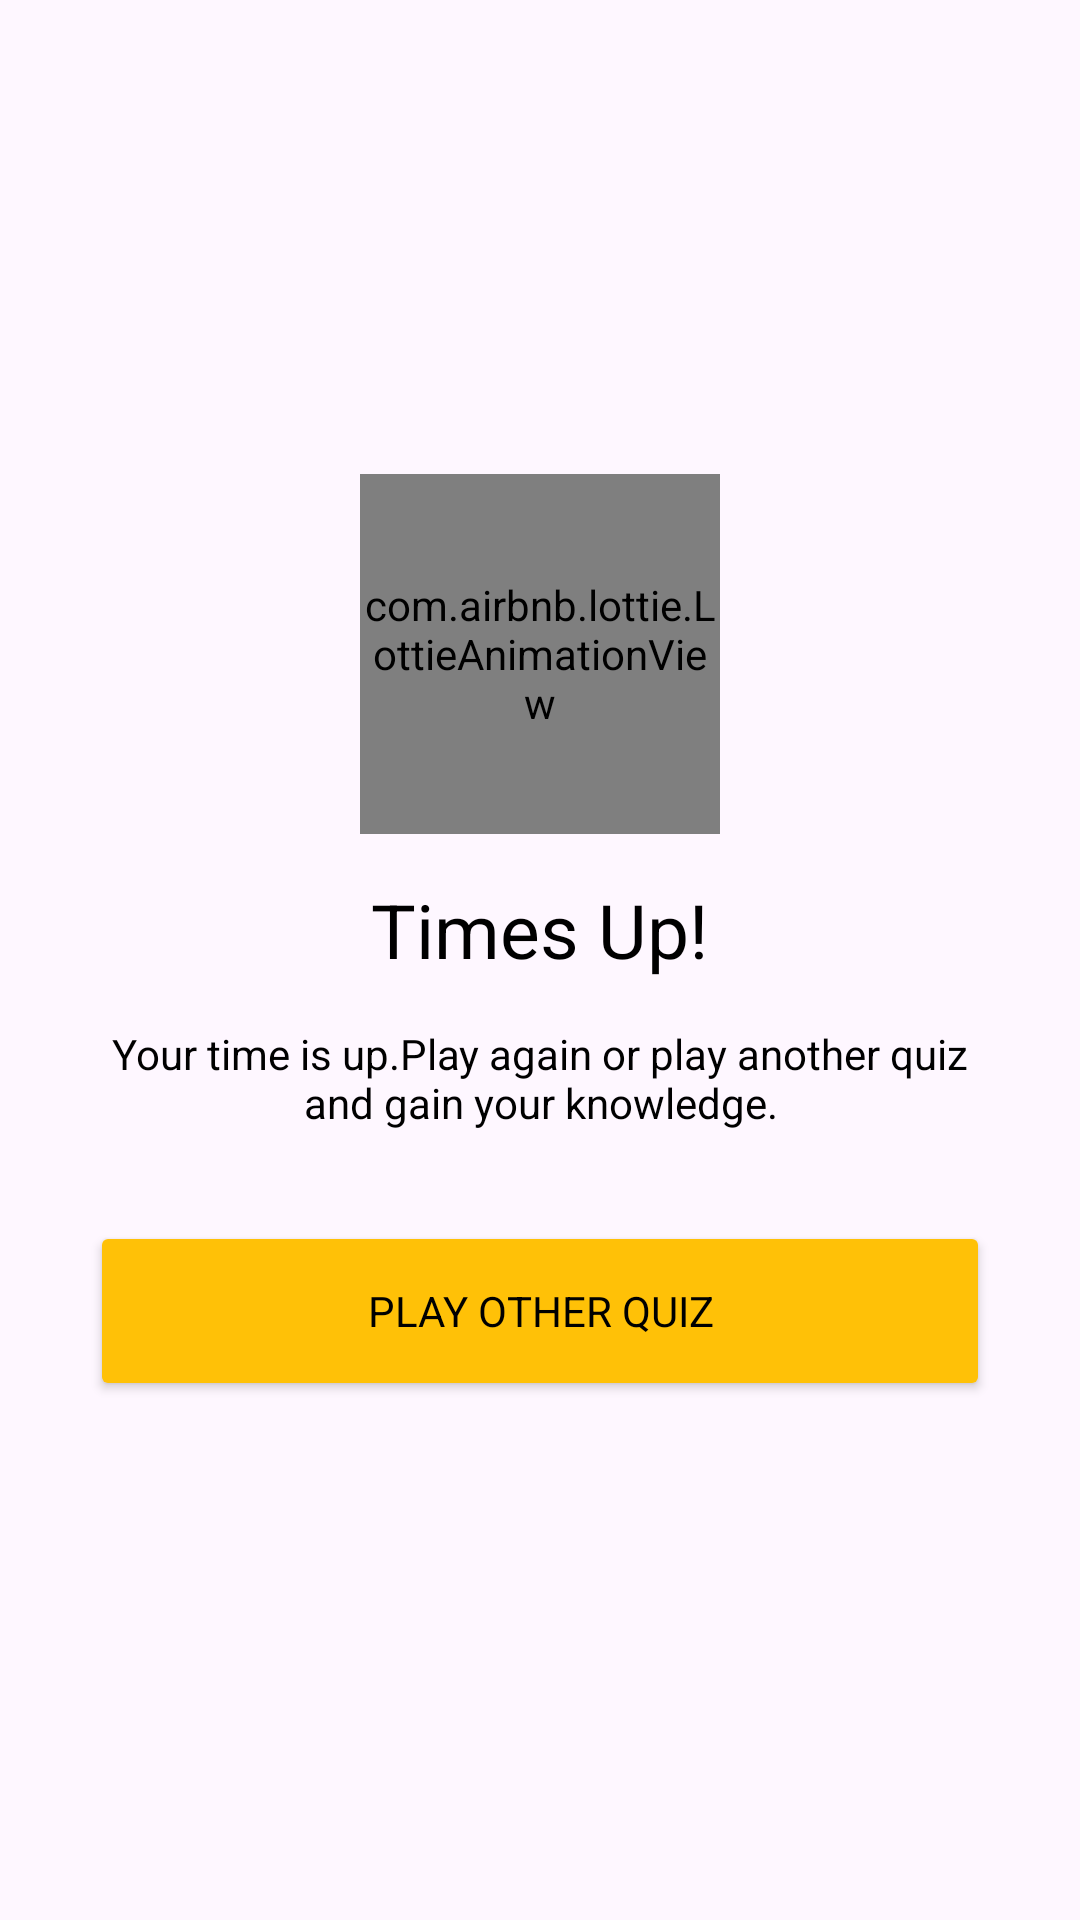

Write the Android layout XML for this screen, with the resource values it uses.
<!-- AndroidManifest.xml: application theme Theme.QuizzyBharat -->
<!-- res/layout/times_up_dialog.xml -->
<?xml version="1.0" encoding="utf-8"?>
<LinearLayout xmlns:android="http://schemas.android.com/apk/res/android"
    android:layout_width="match_parent"
    xmlns:app="http://schemas.android.com/apk/res-auto"
    android:gravity="center"
    android:orientation="vertical"
    android:padding="15dp"
    android:layout_height="match_parent">

    <com.airbnb.lottie.LottieAnimationView
        android:layout_width="120dp"
        android:layout_height="120dp"
        app:lottie_fileName="times_up.json"
        app:lottie_autoPlay="true"
        app:lottie_loop="true"/>

    <TextView
        android:layout_width="wrap_content"
        android:layout_height="wrap_content"
        android:layout_marginTop="15dp"
        android:text="Times Up!"
        android:textSize="25sp"
        />

    <TextView
        android:layout_width="wrap_content"
        android:layout_height="wrap_content"
        android:layout_margin="15dp"
        android:id="@+id/message"
        android:text="Your time is up.Play again or play another quiz and gain your knowledge."
        android:gravity="center"
        android:layout_marginLeft="35dp"
        android:layout_marginRight="35dp"/>
    <Button
        android:layout_width="match_parent"
        android:layout_height="60dp"
        android:text="Play Other Quiz"
        android:textColor="@color/black"
        app:cornerRadius="10dp"
        android:backgroundTint="@color/yellow"
        android:id="@+id/button"
        android:layout_margin="15dp"/>
</LinearLayout>
<!-- resources referenced by this layout -->
<resources>
  <color name="black">#FF000000</color>
  <color name="yellow">#FFC107</color>
  <style name="Theme.QuizzyBharat" parent="Base.Theme.QuizzyBharat" />
  <style name="Base.Theme.QuizzyBharat" parent="Theme.Material3.DayNight.NoActionBar">
          
          <item name="colorAccent">@color/green</item>
          <item name="android:textColor">@color/black</item>
          <item name="fontFamily">@font/inter_medium</item>
          <item name="colorPrimary">@color/green</item>
          <item name="colorPrimaryDark">@color/darkGreen</item>
          <item name="colorControlNormal">@color/lightGreen</item>
  
          
      </style>
  <color name="green">#05D532</color>
  <color name="darkGreen">#087732</color>
  <color name="lightGreen">#8AFBB5</color>
</resources>
